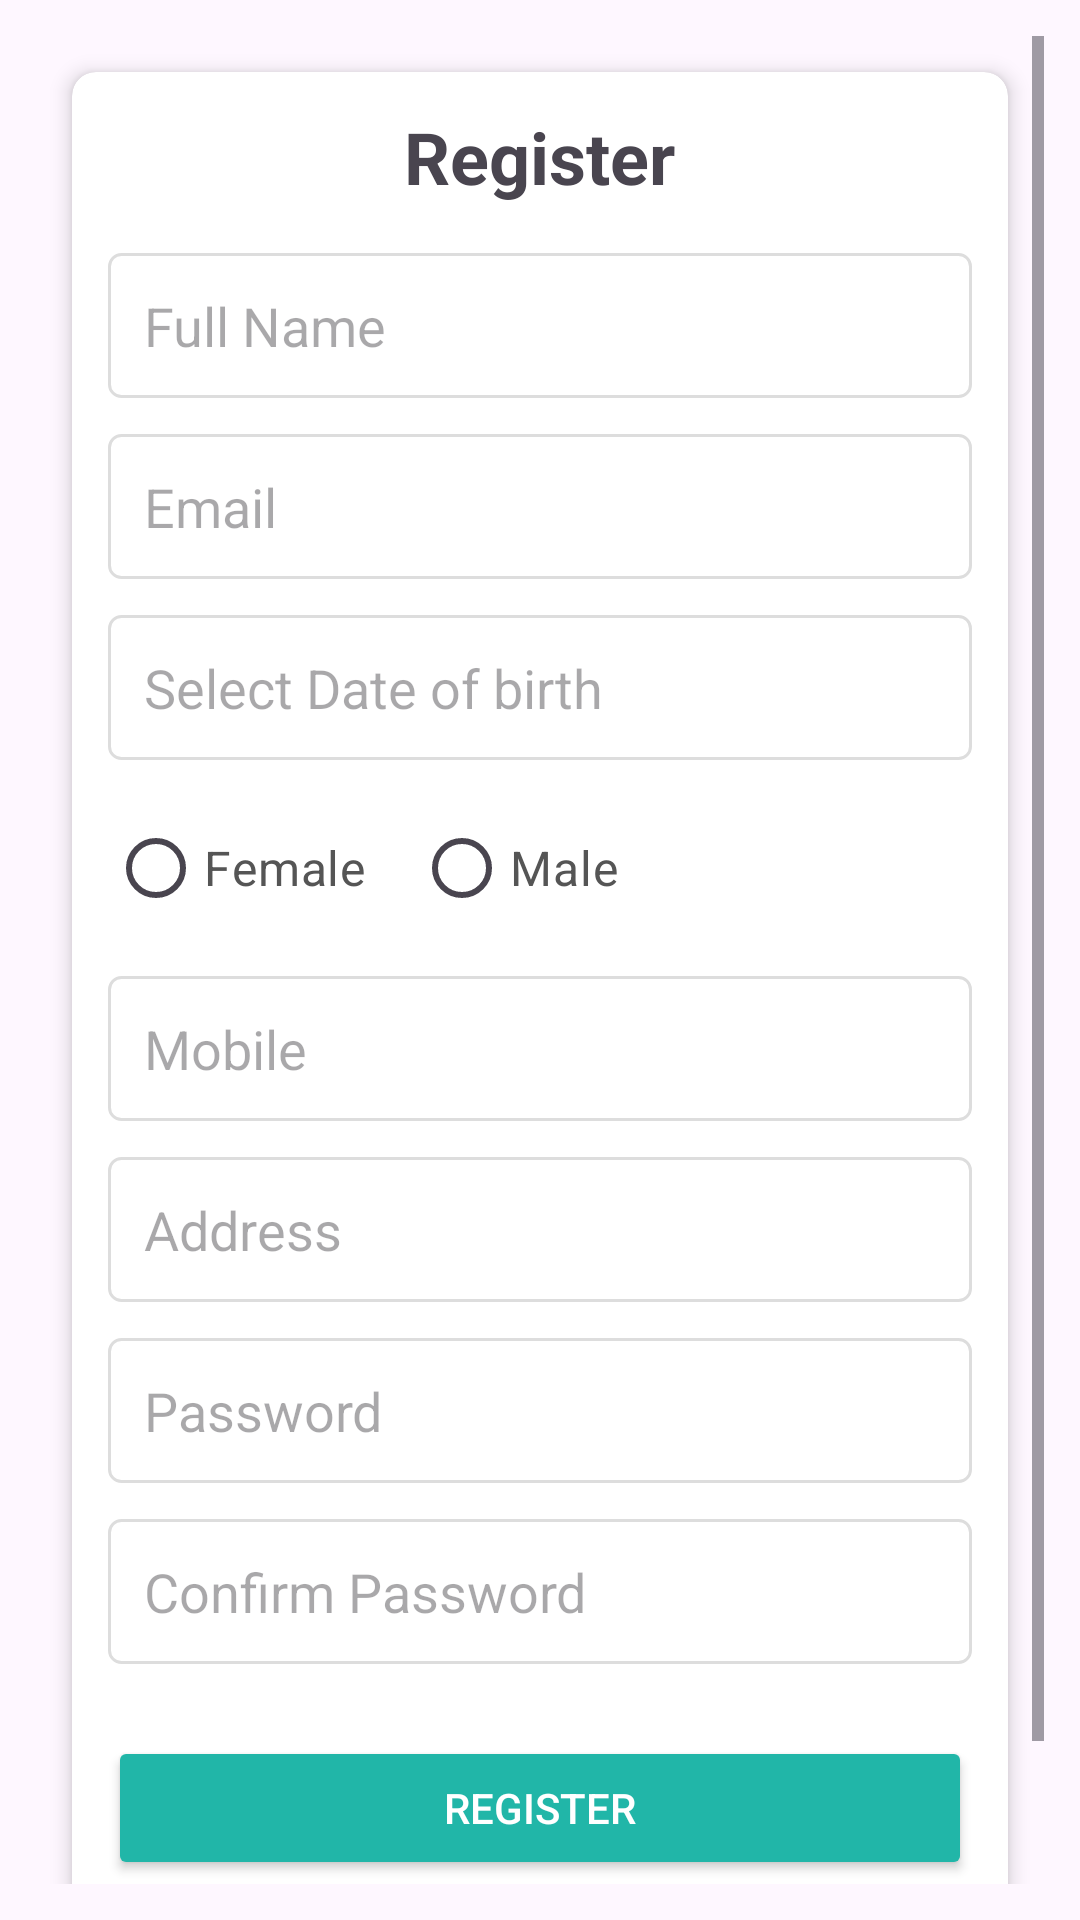

Produce the Android XML layout that renders to this screen, including the resource entries it uses.
<!-- AndroidManifest.xml: application theme Theme.SubletApp -->
<!-- res/layout/activity_register.xml -->
<?xml version="1.0" encoding="utf-8"?>
<androidx.coordinatorlayout.widget.CoordinatorLayout xmlns:android="http://schemas.android.com/apk/res/android"
    xmlns:app="http://schemas.android.com/apk/res-auto"
    xmlns:tools="http://schemas.android.com/tools"
    android:id="@+id/main"
    android:layout_width="match_parent"
    android:layout_height="match_parent"
    tools:context=".RegisterActivity">

    <ScrollView
        android:layout_width="match_parent"
        android:layout_height="match_parent"
        android:padding="12dp"
        android:fillViewport="true">

        <androidx.cardview.widget.CardView
            android:layout_width="match_parent"
            android:layout_height="wrap_content"
            android:layout_margin="12dp"
            android:padding="12dp"
            app:cardCornerRadius="8dp"
            app:cardElevation="4dp">

            <LinearLayout
                android:layout_width="match_parent"
                android:layout_height="wrap_content"
                android:orientation="vertical"
                android:padding="12dp">

                
                <TextView
                    android:id="@+id/textViewHeader"
                    android:layout_width="wrap_content"
                    android:layout_height="wrap_content"
                    android:text="Register"
                    android:textSize="24sp"
                    android:textStyle="bold"
                    android:layout_gravity="center_horizontal"
                    android:paddingBottom="16dp" />

                
                <EditText
                    android:id="@+id/editTextName"
                    android:layout_width="match_parent"
                    android:layout_height="wrap_content"
                    android:hint="Full Name"
                    android:inputType="textPersonName"
                    android:padding="12dp"
                    android:background="@drawable/edit_text_background"
                    android:layout_marginBottom="12dp" />

                
                <EditText
                    android:id="@+id/editTextEmail"
                    android:layout_width="match_parent"
                    android:layout_height="wrap_content"
                    android:hint="Email"
                    android:inputType="textEmailAddress"
                    android:padding="12dp"
                    android:background="@drawable/edit_text_background"
                    android:layout_marginBottom="12dp" />

                
                <EditText
                    android:id="@+id/editTextDoB"
                    android:layout_width="match_parent"
                    android:layout_height="wrap_content"
                    android:hint="Select Date of birth"
                    android:inputType="date"
                    android:padding="12dp"
                    android:focusable="false"
                    android:background="@drawable/edit_text_background"
                    android:layout_marginBottom="12dp" />

                <RadioGroup
                    android:layout_width="match_parent"
                    android:layout_height="wrap_content"
                    android:orientation="horizontal"
                    android:id="@+id/radioGroupGender"
                    android:layout_marginBottom="12dp">

                    <RadioButton
                        android:layout_width="wrap_content"
                        android:layout_height="wrap_content"
                        android:id="@+id/radioFemale"
                        android:text="Female"
                        android:textSize="16sp"
                        android:textColor="#555555"/>

                    <RadioButton
                        android:layout_width="wrap_content"
                        android:layout_height="wrap_content"
                        android:id="@+id/radioMale"
                        android:text="Male"
                        android:textSize="16sp"
                        android:textColor="#555555"
                        android:layout_marginLeft="16dp"/>
                </RadioGroup>

                
                <EditText
                    android:id="@+id/editTextPhone"
                    android:layout_width="match_parent"
                    android:layout_height="wrap_content"
                    android:hint="Mobile"
                    android:inputType="phone"
                    android:padding="12dp"
                    android:background="@drawable/edit_text_background"
                    android:layout_marginBottom="12dp" />

                
                <EditText
                    android:id="@+id/editTextAddress"
                    android:layout_width="match_parent"
                    android:layout_height="wrap_content"
                    android:hint="Address"
                    android:inputType="textPostalAddress"
                    android:padding="12dp"
                    android:background="@drawable/edit_text_background"
                    android:layout_marginBottom="12dp" />

                
                <EditText
                    android:id="@+id/editTextPassword"
                    android:layout_width="match_parent"
                    android:layout_height="wrap_content"
                    android:hint="Password"
                    android:inputType="textPassword"
                    android:padding="12dp"
                    android:background="@drawable/edit_text_background"
                    android:layout_marginBottom="12dp" />

                
                <EditText
                    android:id="@+id/editTextConfirmPassword"
                    android:layout_width="match_parent"
                    android:layout_height="wrap_content"
                    android:hint="Confirm Password"
                    android:inputType="textPassword"
                    android:padding="12dp"
                    android:background="@drawable/edit_text_background"
                    android:layout_marginBottom="24dp" />

                
                <Button
                    android:id="@+id/buttonRegister"
                    android:layout_width="match_parent"
                    android:layout_height="wrap_content"
                    android:text="Register"
                    android:backgroundTint="@color/colorPrimaryDark"
                    android:textColor="#FFFFFF"
                    android:padding="12dp"
                    android:layout_marginBottom="12dp" />

                
                <ProgressBar
                    android:id="@+id/progressBar"
                    style="?android:attr/progressBarStyleLarge"
                    android:layout_width="wrap_content"
                    android:layout_height="wrap_content"
                    android:layout_gravity="center"
                    android:visibility="gone"/>

                
                <TextView
                    android:id="@+id/textViewLogin"
                    android:layout_width="wrap_content"
                    android:layout_height="wrap_content"
                    android:text="Already have an account? Login"
                    android:textColor="@color/colorPrimary"
                    android:layout_gravity="center_horizontal"
                    android:padding="12dp" />
            </LinearLayout>

        </androidx.cardview.widget.CardView>
    </ScrollView>

</androidx.coordinatorlayout.widget.CoordinatorLayout>
<!-- resources referenced by this layout -->
<resources>
  <color name="colorPrimary">#4CB9E7</color>
  <color name="colorPrimaryDark">#21b6a8</color>
  <!-- drawable edit_text_background (drawable) -->
  <?xml version="1.0" encoding="utf-8"?>
  <shape xmlns:android="http://schemas.android.com/apk/res/android">
      <solid android:color="#FFFFFF" />
      <stroke android:width="1dp" android:color="#DDDDDD" />
      <corners android:radius="4dp" />
      <padding android:left="10dp" android:top="10dp" android:right="10dp" android:bottom="10dp" />
  </shape>
  <style name="Theme.SubletApp" parent="Base.Theme.SubletApp" />
  <style name="Base.Theme.SubletApp" parent="Theme.Material3.DayNight.NoActionBar">
          
          
      </style>
</resources>
